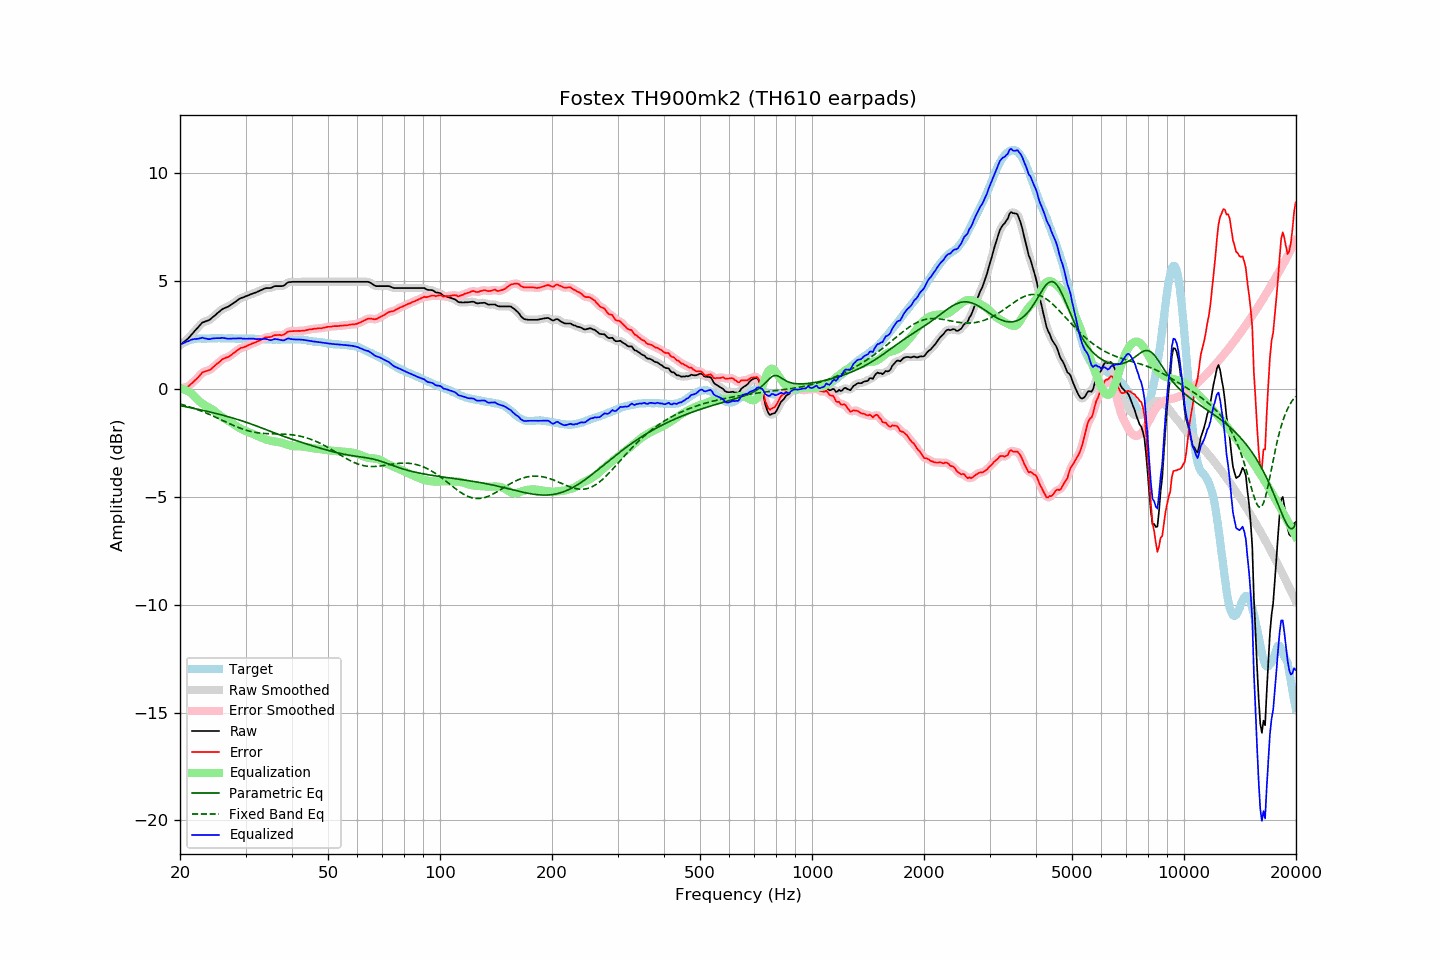

Source data for this figure (header and first rows):
frequency, raw, error, smoothed, error_smoothed, equalization, parametric_eq, fixed_band_eq, equalized_raw, equalized_smoothed, target
20.00, 2.02, 0.01, 2.02, 0.01, -0.00, -0.79, -0.71, 2.01, 2.02, 2.00
20.20, 2.08, 0.02, 2.07, 0.02, -0.01, -0.80, -0.73, 2.06, 2.06, 2.05
20.40, 2.14, 0.03, 2.13, 0.03, -0.03, -0.82, -0.76, 2.10, 2.10, 2.10
20.61, 2.19, 0.06, 2.19, 0.05, -0.06, -0.83, -0.78, 2.14, 2.14, 2.13
20.81, 2.26, 0.07, 2.25, 0.07, -0.09, -0.85, -0.80, 2.17, 2.17, 2.18
21.02, 2.32, 0.09, 2.32, 0.11, -0.12, -0.86, -0.82, 2.19, 2.20, 2.22
21.23, 2.40, 0.15, 2.40, 0.15, -0.17, -0.88, -0.85, 2.23, 2.23, 2.24
21.44, 2.49, 0.22, 2.48, 0.22, -0.22, -0.89, -0.87, 2.27, 2.26, 2.26
21.66, 2.56, 0.28, 2.57, 0.29, -0.29, -0.91, -0.90, 2.28, 2.28, 2.28
21.87, 2.66, 0.36, 2.65, 0.36, -0.36, -0.92, -0.92, 2.30, 2.29, 2.29
22.09, 2.74, 0.42, 2.74, 0.43, -0.44, -0.94, -0.95, 2.30, 2.30, 2.31
22.31, 2.82, 0.50, 2.82, 0.50, -0.51, -0.96, -0.98, 2.30, 2.31, 2.32
22.54, 2.90, 0.58, 2.91, 0.59, -0.58, -0.97, -1.00, 2.32, 2.32, 2.32
22.76, 2.99, 0.67, 2.99, 0.67, -0.65, -0.99, -1.03, 2.34, 2.34, 2.32
22.99, 3.07, 0.76, 3.05, 0.74, -0.70, -1.00, -1.06, 2.36, 2.35, 2.31
23.22, 3.09, 0.78, 3.09, 0.78, -0.75, -1.02, -1.09, 2.33, 2.34, 2.31
23.45, 3.12, 0.81, 3.12, 0.81, -0.80, -1.04, -1.12, 2.32, 2.32, 2.31
23.69, 3.14, 0.83, 3.14, 0.82, -0.84, -1.06, -1.15, 2.31, 2.30, 2.32
23.92, 3.17, 0.85, 3.17, 0.85, -0.88, -1.07, -1.19, 2.29, 2.30, 2.32
24.16, 3.22, 0.89, 3.22, 0.89, -0.92, -1.09, -1.22, 2.30, 2.30, 2.33
24.40, 3.29, 0.95, 3.28, 0.95, -0.96, -1.11, -1.25, 2.32, 2.31, 2.34
24.65, 3.34, 1.02, 3.34, 1.01, -1.02, -1.13, -1.29, 2.33, 2.33, 2.33
24.89, 3.41, 1.08, 3.41, 1.08, -1.08, -1.15, -1.32, 2.33, 2.33, 2.33
25.14, 3.48, 1.15, 3.47, 1.14, -1.14, -1.16, -1.35, 2.34, 2.33, 2.33
25.39, 3.54, 1.20, 3.54, 1.21, -1.20, -1.18, -1.39, 2.33, 2.33, 2.34
25.65, 3.60, 1.26, 3.60, 1.27, -1.26, -1.20, -1.42, 2.33, 2.34, 2.34
25.91, 3.66, 1.34, 3.66, 1.33, -1.31, -1.22, -1.46, 2.35, 2.34, 2.32
26.16, 3.71, 1.38, 3.70, 1.38, -1.36, -1.24, -1.49, 2.35, 2.34, 2.32
26.43, 3.73, 1.41, 3.74, 1.41, -1.40, -1.26, -1.53, 2.33, 2.33, 2.32
26.69, 3.77, 1.44, 3.77, 1.44, -1.44, -1.28, -1.56, 2.32, 2.32, 2.32
26.96, 3.80, 1.46, 3.80, 1.47, -1.49, -1.30, -1.60, 2.31, 2.31, 2.33
27.23, 3.84, 1.51, 3.84, 1.51, -1.53, -1.32, -1.63, 2.31, 2.31, 2.33
27.50, 3.90, 1.56, 3.89, 1.56, -1.58, -1.35, -1.67, 2.32, 2.31, 2.33
27.77, 3.95, 1.63, 3.94, 1.62, -1.63, -1.37, -1.70, 2.32, 2.32, 2.32
28.05, 4.00, 1.68, 4.00, 1.68, -1.68, -1.39, -1.73, 2.32, 2.32, 2.32
28.33, 4.05, 1.74, 4.05, 1.74, -1.73, -1.41, -1.76, 2.32, 2.32, 2.31
28.62, 4.10, 1.80, 4.10, 1.80, -1.78, -1.43, -1.79, 2.32, 2.32, 2.31
28.90, 4.16, 1.84, 4.15, 1.84, -1.83, -1.46, -1.82, 2.33, 2.33, 2.32
29.19, 4.20, 1.89, 4.19, 1.88, -1.87, -1.48, -1.85, 2.33, 2.32, 2.31
29.48, 4.22, 1.89, 4.22, 1.90, -1.90, -1.50, -1.88, 2.31, 2.32, 2.32
29.78, 4.25, 1.93, 4.25, 1.93, -1.94, -1.53, -1.90, 2.31, 2.31, 2.31
30.08, 4.27, 1.95, 4.27, 1.96, -1.97, -1.55, -1.92, 2.31, 2.31, 2.32
30.38, 4.30, 1.99, 4.30, 1.99, -2.00, -1.58, -1.95, 2.31, 2.31, 2.31
30.68, 4.34, 2.02, 4.34, 2.02, -2.02, -1.61, -1.97, 2.31, 2.31, 2.31
30.99, 4.36, 2.06, 4.37, 2.06, -2.05, -1.63, -1.98, 2.31, 2.31, 2.31
31.30, 4.39, 2.09, 4.39, 2.09, -2.08, -1.66, -2.00, 2.31, 2.31, 2.31
31.61, 4.43, 2.12, 4.42, 2.12, -2.12, -1.69, -2.02, 2.31, 2.31, 2.31
31.93, 4.45, 2.14, 4.45, 2.15, -2.15, -1.72, -2.03, 2.30, 2.30, 2.31
32.24, 4.48, 2.18, 4.48, 2.18, -2.19, -1.74, -2.04, 2.29, 2.29, 2.29
32.57, 4.51, 2.21, 4.51, 2.21, -2.22, -1.77, -2.05, 2.29, 2.29, 2.30
32.89, 4.55, 2.24, 4.55, 2.25, -2.25, -1.80, -2.06, 2.29, 2.29, 2.30
33.22, 4.58, 2.29, 4.58, 2.29, -2.28, -1.83, -2.07, 2.29, 2.30, 2.29
33.55, 4.62, 2.33, 4.61, 2.33, -2.31, -1.86, -2.08, 2.30, 2.30, 2.29
33.89, 4.65, 2.37, 4.64, 2.36, -2.34, -1.89, -2.08, 2.31, 2.30, 2.28
34.23, 4.66, 2.37, 4.65, 2.37, -2.37, -1.92, -2.09, 2.29, 2.29, 2.28
34.57, 4.66, 2.38, 4.65, 2.38, -2.39, -1.95, -2.09, 2.27, 2.26, 2.27
34.92, 4.66, 2.38, 4.66, 2.39, -2.41, -1.98, -2.09, 2.24, 2.25, 2.27
35.27, 4.68, 2.41, 4.68, 2.42, -2.43, -2.01, -2.09, 2.25, 2.26, 2.27
35.62, 4.72, 2.45, 4.71, 2.44, -2.44, -2.03, -2.10, 2.28, 2.27, 2.27
35.97, 4.75, 2.48, 4.74, 2.47, -2.45, -2.06, -2.10, 2.30, 2.29, 2.27
... 635 more rows
